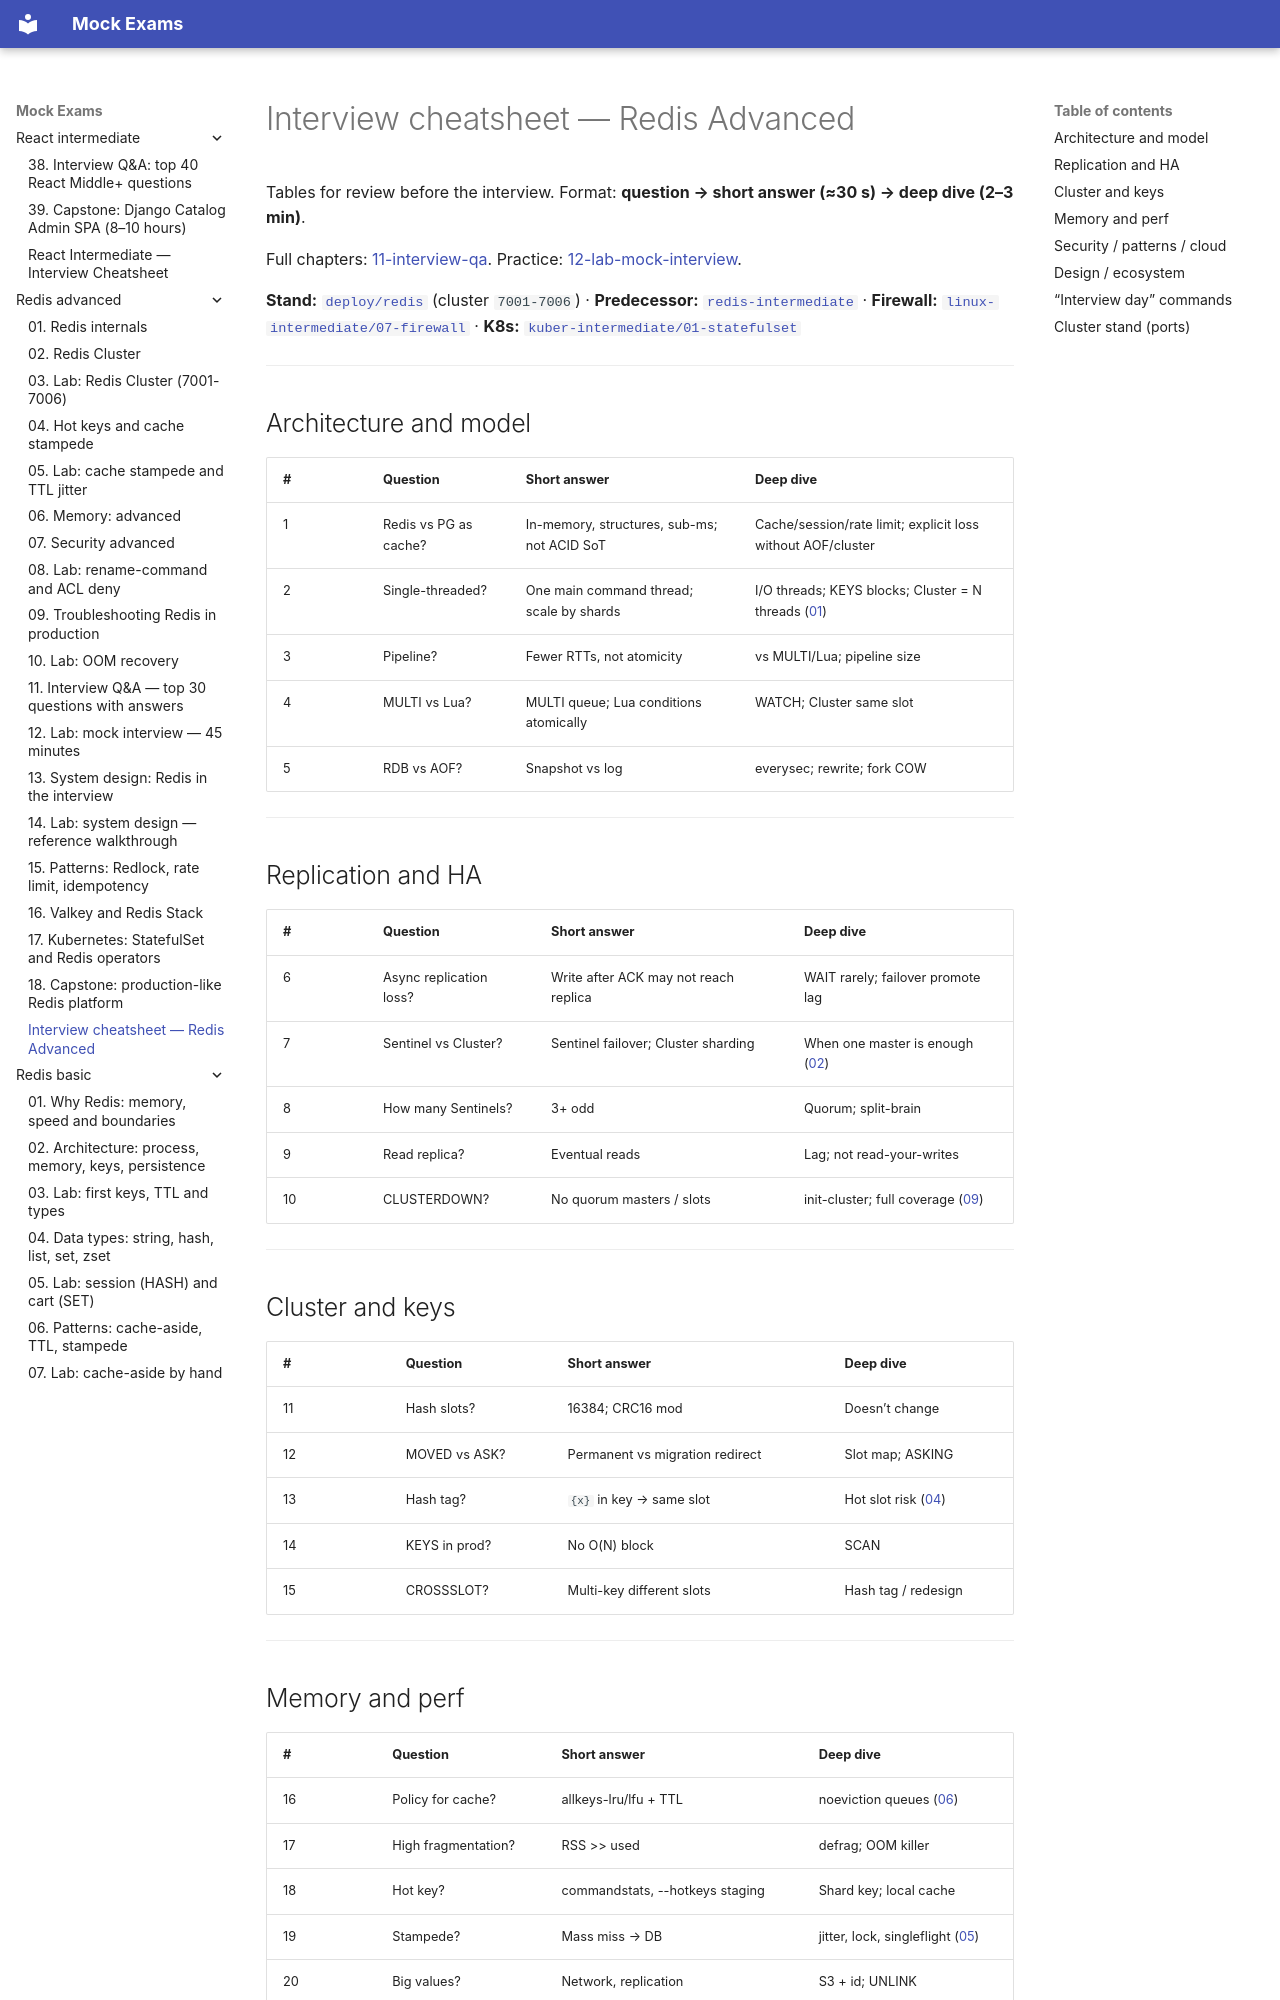

repository: FedorArbuzov/mock-exams · page: redis-advanced/interview-cheatsheet/index.html · generator: mkdocs

# Interview cheatsheet — Redis Advanced

Tables for review before the interview. Format: **question → short answer (≈30 s) → deep dive (2–3 min)**.

Full chapters: [11-interview-qa](11-interview-qa.md). Practice: [12-lab-mock-interview](12-lab-mock-interview.md).

**Stand:** [`deploy/redis`](../../deploy/redis/README.md) (cluster `7001-7006`) · **Predecessor:** [`redis-intermediate`](../redis-intermediate/README.md) · **Firewall:** [`linux-intermediate/07-firewall`](../linux-intermediate/07-firewall.md) · **K8s:** [`kuber-intermediate/01-statefulset`](../kuber-intermediate/01-statefulset.md)

---

## Architecture and model

| # | Question | Short answer | Deep dive |
|---|--------|----------------|-----------|
| 1 | Redis vs PG as cache? | In-memory, structures, sub-ms; not ACID SoT | Cache/session/rate limit; explicit loss without AOF/cluster |
| 2 | Single-threaded? | One main command thread; scale by shards | I/O threads; KEYS blocks; Cluster = N threads ([01](01-internals.md)) |
| 3 | Pipeline? | Fewer RTTs, not atomicity | vs MULTI/Lua; pipeline size |
| 4 | MULTI vs Lua? | MULTI queue; Lua conditions atomically | WATCH; Cluster same slot |
| 5 | RDB vs AOF? | Snapshot vs log | everysec; rewrite; fork COW |

---

## Replication and HA

| # | Question | Short answer | Deep dive |
|---|--------|----------------|-----------|
| 6 | Async replication loss? | Write after ACK may not reach replica | WAIT rarely; failover promote lag |
| 7 | Sentinel vs Cluster? | Sentinel failover; Cluster sharding | When one master is enough ([02](02-cluster.md)) |
| 8 | How many Sentinels? | 3+ odd | Quorum; split-brain |
| 9 | Read replica? | Eventual reads | Lag; not read-your-writes |
| 10 | CLUSTERDOWN? | No quorum masters / slots | init-cluster; full coverage ([09](09-troubleshooting.md)) |

---

## Cluster and keys

| # | Question | Short answer | Deep dive |
|---|--------|----------------|-----------|
| 11 | Hash slots? | 16384; CRC16 mod | Doesn’t change |
| 12 | MOVED vs ASK? | Permanent vs migration redirect | Slot map; ASKING |
| 13 | Hash tag? | `{x}` in key → same slot | Hot slot risk ([04](04-hot-keys-stampede.md)) |
| 14 | KEYS in prod? | No O(N) block | SCAN |
| 15 | CROSSSLOT? | Multi-key different slots | Hash tag / redesign |

---
